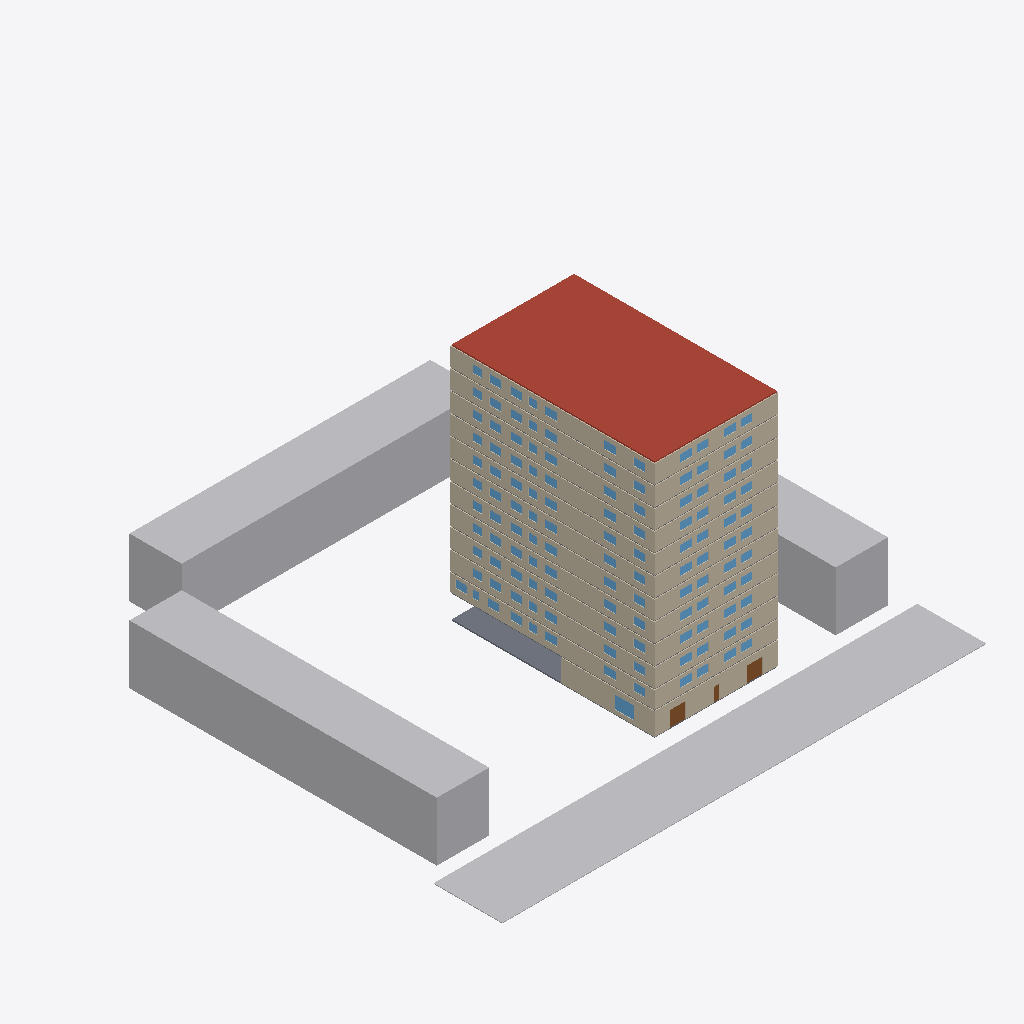
Isometric view of an IFC building model (IFC-SPF (STEP), schema IFC4, length unit metre), seen from the south-west, elements coloured by IFC class (only those large enough to see are counted): 181 walls (beige), 123 windows (light blue), 12 slabs (grey), 4 other elements (light grey), 3 doors (brown), 1 roof (red-brown).
Extent 74.0 m × 71.0 m × 36.6 m (x, y, z). Storeys (12): Ground Floor at 0.00 m; Floor 1 at 3.60 m; Floor 2 at 6.40 m; Floor 3 at 9.40 m; Floor 4 at 12.40 m; Floor 5 at 15.40 m; Floor 6 at 18.40 m; Floor 7 at 21.40 m; Floor 8 at 24.40 m; Floor 9 at 27.40 m; Floor 10 at 30.40 m; Floor 11 at 33.40 m. Elements (2640): 1837 IfcWall, 540 IfcDoor, 222 IfcWindow, 35 IfcSlab, 3 IfcBuildingElementProxy, 2 IfcStair, 1 IfcCivilElement.

HEADER;
FILE_DESCRIPTION(('ViewDefinition[DesignTransferView]'),'2;1');
FILE_NAME('/dev/null','2026-10-26T16:10:25+05:30',(''),(''),'IfcOpenShell 0.9.0','IfcOpenShell 0.9.0','Nobody');
FILE_SCHEMA(('IFC4'));
ENDSEC;
DATA;
#1=IFCPROJECT('23IXKcOJr12hmwsBXbig8h',$,'Demo — mixed-use building near a metro station',$,$,$,$,(#10,#16),#5);
#18=IFCSITE('2i$gYRJfn8XxZC8EW$Wmgv',$,'Site',$,$,#41,#22,$,$,(18,30,59,400000),(73,50,31,200000),0.0,$,$);
#23=IFCBUILDING('1eZpSAUwL2JAbG0Mc6$ySE',$,'Demo — mixed-use building near a metro station',$,$,$,$,$,$,$,$,$);
#124=IFCBUILDINGSTOREY('1hFmzPyCjAZ8ZnjFdAVPF2',$,'Ground Floor',$,$,#135,$,$,$,0.0);
#139=IFCBUILDINGSTOREY('0rH$kRcv11lBVl55bJYwmc',$,'Floor 1',$,$,#149,$,$,$,3.6);
#153=IFCBUILDINGSTOREY('0GTf3eUT50dApjW14vIc4T',$,'Floor 2',$,$,#163,$,$,$,6.4);
#167=IFCBUILDINGSTOREY('3L5Gf8eQb8kRAGAfI8$RjS',$,'Floor 3',$,$,#177,$,$,$,9.4);
#181=IFCBUILDINGSTOREY('1TL2xF$APDFhsoONYrlkFQ',$,'Floor 4',$,$,#191,$,$,$,12.4);
#195=IFCBUILDINGSTOREY('2fE2OQQtj7LeskGLfWLVbn',$,'Floor 5',$,$,#205,$,$,$,15.4);
#209=IFCBUILDINGSTOREY('3oq9tuvTH12vXne8iN1fS8',$,'Floor 6',$,$,#219,$,$,$,18.4);
#223=IFCBUILDINGSTOREY('2yQ8yW12vFMAXy3lO8RYBv',$,'Floor 7',$,$,#233,$,$,$,21.4);
#237=IFCBUILDINGSTOREY('2p0E9mjLz1TfAde$V7Xu2p',$,'Floor 8',$,$,#247,$,$,$,24.4);
#251=IFCBUILDINGSTOREY('1E6XRAZQT4SxfkE0RVH2aD',$,'Floor 9',$,$,#261,$,$,$,27.4);
#265=IFCBUILDINGSTOREY('0_F_YgZ211IhJ8q_QrkP0t',$,'Floor 10',$,$,#275,$,$,$,30.4);
#279=IFCBUILDINGSTOREY('2dW$bSerbA_Ov3D1of4cHj',$,'Floor 11',$,$,#289,$,$,$,33.4);
#107=IFCBUILDINGELEMENTPROXY('1CtqWhJAHCeQy8sEiJ_sIS',$,'Neighbouring building (e4)',$,'Context',#112,#123,$,$);
#52=IFCCIVILELEMENT('17NwsymLTDjQc9aqu49YOr',$,'Road along e1',$,'Road',#58,#69,$);
#90=IFCBUILDINGELEMENTPROXY('316Je9bMPA1fewc10y$r50',$,'Neighbouring building (e3)',$,'Context',#95,#106,$,$);
#13478=IFCSLAB('04kiZJjsPElhawxTVRtLcH',$,'Roof slab',$,$,#13483,#13494,$,.ROOF.);
#73=IFCBUILDINGELEMENTPROXY('1bXOPCONr8A9SzKvOlQhL$',$,'Neighbouring building (e2)',$,'Context',#78,#89,$,$);
#13262=IFCSLAB('22YBSZ9ML8yAMJg7mAG0Us',$,'Ground slab',$,$,#13268,#13279,$,.FLOOR.);
#13535=IFCWALL('1AapTYHlH7EgT42K7bajd3',$,'L0-W3',$,$,#13540,#13551,$,.SOLIDWALL.);
#13555=IFCWALL('308tfr$fH6dP7CVOj4e_ZF',$,'L0-W4',$,$,#13560,#13571,$,.SOLIDWALL.);
#13895=IFCWALL('06nHk0By14pBPLjLyb8h0H',$,'L0-W21',$,$,#13900,#13911,$,.SOLIDWALL.);
#13515=IFCWALL('3AClp8NK9B4v$VqGykl_wW',$,'L0-W2',$,$,#13520,#13531,$,.SOLIDWALL.);
#33501=IFCWALL('3SDjhgC5DA5enbQ64F5UUn',$,'L4-W6',$,$,#33506,#33517,$,.SOLIDWALL.);
#58349=IFCWALL('1ajYhREOD0j8y0X7lN7OMs',$,'L8-W6',$,$,#58354,#58365,$,.SOLIDWALL.);
#39713=IFCWALL('3n0PZcpE10lg4osR0dYzUX',$,'L5-W6',$,$,#39718,#39729,$,.SOLIDWALL.);
#70773=IFCWALL('35NrWFTaz3wBnR2qBstKEy',$,'L10-W6',$,$,#70778,#70789,$,.SOLIDWALL.);
#64561=IFCWALL('2POws7YYH9ZRI3xkpzNjs1',$,'L9-W6',$,$,#64566,#64577,$,.SOLIDWALL.);
#76985=IFCWALL('2DkMSAg$bDlvCHL60vrPS1',$,'L11-W6',$,$,#76990,#77001,$,.SOLIDWALL.);
#45925=IFCWALL('3U4OinQOH3vQ3ysHAX6b_u',$,'L6-W6',$,$,#45930,#45941,$,.SOLIDWALL.);
#27289=IFCWALL('0ghS7BSez9uBvbkjv9ux1i',$,'L3-W6',$,$,#27294,#27305,$,.SOLIDWALL.);
#52137=IFCWALL('2Y2GIy4uzAogWSBCZkjDPL',$,'L7-W6',$,$,#52142,#52153,$,.SOLIDWALL.);
#21077=IFCWALL('1r8I3oHMb0UB_WMVhRJ_RS',$,'L2-W6',$,$,#21082,#21093,$,.SOLIDWALL.);
#13835=IFCWALL('0p4QAfief4UxSTov65S2Qo',$,'L0-W18',$,$,#13840,#13851,$,.SOLIDWALL.);
#14781=IFCWALL('3ztSY6yyH4rwttZlnYHLXS',$,'L1-W6',$,$,#14786,#14797,$,.SOLIDWALL.);
#45865=IFCWALL('1IqFc2LkT2d8_f5NlTpQnX',$,'L6-W3',$,$,#45870,#45881,$,.SOLIDWALL.);
#52097=IFCWALL('0NQA5IHBn4efXuSP9k3KU4',$,'L7-W4',$,$,#52102,#52113,$,.SOLIDWALL.);
#70693=IFCWALL('1vyg8DbZX84gueXjb7T2MN',$,'L10-W2',$,$,#70698,#70709,$,.SOLIDWALL.);
#21037=IFCWALL('1YdkDKM7H7QQmfSVeKjf$z',$,'L2-W4',$,$,#21042,#21053,$,.SOLIDWALL.);
#33421=IFCWALL('1dHx64I1X4bQu5FQtPxbKS',$,'L4-W2',$,$,#33426,#33437,$,.SOLIDWALL.);
#64481=IFCWALL('0IF75rdGn9WPTHERsQkwcT',$,'L9-W2',$,$,#64486,#64497,$,.SOLIDWALL.);
#76905=IFCWALL('1lxizAhiTA_8rGMPJrGOeb',$,'L11-W2',$,$,#76910,#76921,$,.SOLIDWALL.);
#76945=IFCWALL('3G20jVerzF9fbpAm1vBuWj',$,'L11-W4',$,$,#76950,#76961,$,.SOLIDWALL.);
#39633=IFCWALL('0Dy3jj85vAQh4DFFFHq9PS',$,'L5-W2',$,$,#39638,#39649,$,.SOLIDWALL.);
#27209=IFCWALL('1$18kH0rfA4Aq9iPFjaVVy',$,'L3-W2',$,$,#27214,#27225,$,.SOLIDWALL.);
#70733=IFCWALL('2wKQihHBvAi89Ruh0YA72c',$,'L10-W4',$,$,#70738,#70749,$,.SOLIDWALL.);
#45845=IFCWALL('1l4gj9CLr64fY6t7DGJ2J$',$,'L6-W2',$,$,#45850,#45861,$,.SOLIDWALL.);
#27249=IFCWALL('0I3U_iqRTF$A$VoaCtvNsd',$,'L3-W4',$,$,#27254,#27265,$,.SOLIDWALL.);
#52057=IFCWALL('3TCUvjoiLF3eNpggVWwtDw',$,'L7-W2',$,$,#52062,#52073,$,.SOLIDWALL.);
#58309=IFCWALL('1$eK1OUQjA1fCIlAZ6J0Sf',$,'L8-W4',$,$,#58314,#58325,$,.SOLIDWALL.);
#64501=IFCWALL('1BMSQuVFr0NA9XDP1cfdeS',$,'L9-W3',$,$,#64506,#64517,$,.SOLIDWALL.);
#21017=IFCWALL('21lwEoeDH1tgTpLBVRyyNk',$,'L2-W3',$,$,#21022,#21033,$,.SOLIDWALL.);
#27229=IFCWALL('2kgQxDZmrBfhQfiWgTeQy8',$,'L3-W3',$,$,#27234,#27245,$,.SOLIDWALL.);
#20997=IFCWALL('3pZJ_0kjz7qB2PJIEEIAto',$,'L2-W2',$,$,#21002,#21013,$,.SOLIDWALL.);
#33461=IFCWALL('1ozwsXD1H2ahINMJdxPORQ',$,'L4-W4',$,$,#33466,#33477,$,.SOLIDWALL.);
#39653=IFCWALL('1cXL5YyQ13ARCcK8oIGf3n',$,'L5-W3',$,$,#39658,#39669,$,.SOLIDWALL.);
#70713=IFCWALL('2P8MJrRmHDSOUq3BOF6wFF',$,'L10-W3',$,$,#70718,#70729,$,.SOLIDWALL.);
#76925=IFCWALL('2ORTXj9ADFBAdWochSnpgv',$,'L11-W3',$,$,#76930,#76941,$,.SOLIDWALL.);
#64521=IFCWALL('2$cq4Hs5HERwYDQ4KDBBjh',$,'L9-W4',$,$,#64526,#64537,$,.SOLIDWALL.);
#58289=IFCWALL('2NSTnyrrXAnxtA0Zh$ULXe',$,'L8-W3',$,$,#58294,#58305,$,.SOLIDWALL.);
#33441=IFCWALL('0FVY8pz616Xf$vAWt16Nlh',$,'L4-W3',$,$,#33446,#33457,$,.SOLIDWALL.);
#52077=IFCWALL('0Azj402TvDgOAwewndE_WK',$,'L7-W3',$,$,#52082,#52093,$,.SOLIDWALL.);
#58269=IFCWALL('2wSQr2tIL4SQNe7gspPtY3',$,'L8-W2',$,$,#58274,#58285,$,.SOLIDWALL.);
#45885=IFCWALL('3nqVtRAdvFTx0mFUq9YOKc',$,'L6-W4',$,$,#45890,#45901,$,.SOLIDWALL.);
#39673=IFCWALL('0_AswT$Jf8pQZZ8vFGZnVQ',$,'L5-W4',$,$,#39678,#39689,$,.SOLIDWALL.);
#23837=IFCWALL('1x6R7aqNbDkhMcu_p$yfBR',$,'L2-W144',$,$,#23842,#23853,$,.SOLIDWALL.);
#30049=IFCWALL('0Z6GqFB$TF8gh3I_bfVdPM',$,'L3-W144',$,$,#30054,#30065,$,.SOLIDWALL.);
#14721=IFCWALL('1CePckzYrBJfNXCIlxo1qK',$,'L1-W3',$,$,#14726,#14737,$,.SOLIDWALL.);
#14741=IFCWALL('0JAEnfykfAgQaz61OsM$P9',$,'L1-W4',$,$,#14746,#14757,$,.SOLIDWALL.);
#48685=IFCWALL('2uT$OnTrf5pAEgazdyPvHH',$,'L6-W144',$,$,#48690,#48701,$,.SOLIDWALL.);
#54897=IFCWALL('1uWqvAWZP98xECehHLLsau',$,'L7-W144',$,$,#54902,#54913,$,.SOLIDWALL.);
#61109=IFCWALL('1cdKK2$Fr1oB_2Iba7aP9C',$,'L8-W144',$,$,#61114,#61125,$,.SOLIDWALL.);
#79745=IFCWALL('1JVY9y0Cb1TQBNZsPJ3hvv',$,'L11-W144',$,$,#79750,#79761,$,.SOLIDWALL.);
#36261=IFCWALL('2pCtDGkZP9LAbAc7LbPXGz',$,'L4-W144',$,$,#36266,#36277,$,.SOLIDWALL.);
#73533=IFCWALL('05wmQuyPPEGxNJZNJWYPqi',$,'L10-W144',$,$,#73538,#73549,$,.SOLIDWALL.);
#14701=IFCWALL('37QXNiA8P40wls2xPfr$Oj',$,'L1-W2',$,$,#14706,#14717,$,.SOLIDWALL.);
#42473=IFCWALL('3oaNAwFsbCH88NWqb9RTwF',$,'L5-W144',$,$,#42478,#42489,$,.SOLIDWALL.);
#67321=IFCWALL('0RfVOy0uD6Ofp8dqnKYtAT',$,'L9-W144',$,$,#67326,#67337,$,.SOLIDWALL.);
#17581=IFCWALL('3JxDB3tvLFRBC12c5S4uzD',$,'L1-W146',$,$,#17586,#17597,$,.SOLIDWALL.);
#71033=IFCWALL('153aSKLkH7_ORpTKpSRWHB',$,'L10-W19',$,$,#71038,#71049,$,.SOLIDWALL.);
#33761=IFCWALL('2gw0huLiLDwhDhDwGhvy_G',$,'L4-W19',$,$,#33766,#33777,$,.SOLIDWALL.);
#58609=IFCWALL('1LwAZ7uOP5nRuSSNId_4r$',$,'L8-W19',$,$,#58614,#58625,$,.SOLIDWALL.);
#46185=IFCWALL('05miyNsVz1bhW6pYM_3ERx',$,'L6-W19',$,$,#46190,#46201,$,.SOLIDWALL.);
#52397=IFCWALL('3oCc_hlRz8Ag5okajVzdjC',$,'L7-W19',$,$,#52402,#52413,$,.SOLIDWALL.);
#21337=IFCWALL('1FRsL5kLnC2xARoo1Vmdxr',$,'L2-W19',$,$,#21342,#21353,$,.SOLIDWALL.);
#27549=IFCWALL('2nSPM$hrvE0QQc96WtWqNZ',$,'L3-W19',$,$,#27554,#27565,$,.SOLIDWALL.);
#77245=IFCWALL('1eIhrQzvHE8fNOOa0ymXkc',$,'L11-W19',$,$,#77250,#77261,$,.SOLIDWALL.);
#64821=IFCWALL('21z5DNdjT1TxIhQwRSO1WG',$,'L9-W19',$,$,#64826,#64837,$,.SOLIDWALL.);
#14941=IFCWALL('3bJcHaxQb4iwfv1Ascu5Dw',$,'L1-W14',$,$,#14946,#14957,$,.SOLIDWALL.);
#39973=IFCWALL('07D8wAkQn8jPEGXOJUBM3c',$,'L5-W19',$,$,#39978,#39989,$,.SOLIDWALL.);
#58389=IFCWALL('3OVskmUfXB2vb7DD8Gu2TU',$,'L8-W8',$,$,#58394,#58405,$,.SOLIDWALL.);
#21117=IFCWALL('2stmilg1f1ivlZHkY5C1Bp',$,'L2-W8',$,$,#21122,#21133,$,.SOLIDWALL.);
#52177=IFCWALL('3g8yJ2Zyr7lgCqAX68PUtv',$,'L7-W8',$,$,#52182,#52193,$,.SOLIDWALL.);
#27329=IFCWALL('1rPOOsNY501euawI4_1Npw',$,'L3-W8',$,$,#27334,#27345,$,.SOLIDWALL.);
#33541=IFCWALL('0VQu1A7d90QBC_5jNz5l5c',$,'L4-W8',$,$,#33546,#33557,$,.SOLIDWALL.);
#45965=IFCWALL('0Y4Dv3A3L8AP8noOq0xwjN',$,'L6-W8',$,$,#45970,#45981,$,.SOLIDWALL.);
#77145=IFCWALL('1$qB68ybbAUh7QEBW33Y40',$,'L11-W14',$,$,#77150,#77161,$,.SOLIDWALL.);
#77025=IFCWALL('3YrYLIMCP1Ve8rX$tp6Lf0',$,'L11-W8',$,$,#77030,#77041,$,.SOLIDWALL.);
#64601=IFCWALL('3Dfuh0biHBeBp2adptonAw',$,'L9-W8',$,$,#64606,#64617,$,.SOLIDWALL.);
#39873=IFCWALL('15p_6JWbH82RCj7Rt5aWi6',$,'L5-W14',$,$,#39878,#39889,$,.SOLIDWALL.);
#21237=IFCWALL('3mNyzqSa50UOA0vzA$T9of',$,'L2-W14',$,$,#21242,#21253,$,.SOLIDWALL.);
#70813=IFCWALL('3nCht6kJz7MQAaby2l31OZ',$,'L10-W8',$,$,#70818,#70829,$,.SOLIDWALL.);
#33661=IFCWALL('0Bx3nnP1P3HwbsqzuaRk8N',$,'L4-W14',$,$,#33666,#33677,$,.SOLIDWALL.);
#39753=IFCWALL('3A7jFKUyrEd99YvfLVNckY',$,'L5-W8',$,$,#39758,#39769,$,.SOLIDWALL.);
#70933=IFCWALL('070qzqB$1AEhvU3iLZHZxS',$,'L10-W14',$,$,#70938,#70949,$,.SOLIDWALL.);
#27449=IFCWALL('1K_v_VjcT40RIT3xlwg6Ur',$,'L3-W14',$,$,#27454,#27465,$,.SOLIDWALL.);
#52297=IFCWALL('08C1Eg7X57qQgtmfwxknnT',$,'L7-W14',$,$,#52302,#52313,$,.SOLIDWALL.);
#64721=IFCWALL('0O1ynDRmX009F5AV9UDw7W',$,'L9-W14',$,$,#64726,#64737,$,.SOLIDWALL.);
#58509=IFCWALL('2hHnbYy$bE88UgwPhJBFJZ',$,'L8-W14',$,$,#58514,#58525,$,.SOLIDWALL.);
#46085=IFCWALL('0kwl6h93112ufGhdfPkeov',$,'L6-W14',$,$,#46090,#46101,$,.SOLIDWALL.);
#46045=IFCWALL('3g1WNb6tHB18sEmj84mxmR',$,'L6-W12',$,$,#46050,#46061,$,.SOLIDWALL.);
#52257=IFCWALL('14RX9flCP9BBEAp9cuc$BS',$,'L7-W12',$,$,#52262,#52273,$,.SOLIDWALL.);
#27409=IFCWALL('0LYeZOrdfC5uVxqS1IzH9C',$,'L3-W12',$,$,#27414,#27425,$,.SOLIDWALL.);
#58469=IFCWALL('3rwphnFPXDfurD_v4dt4so',$,'L8-W12',$,$,#58474,#58485,$,.SOLIDWALL.);
#64681=IFCWALL('1ySapvknD3w9wlI_wpXEEQ',$,'L9-W12',$,$,#64686,#64697,$,.SOLIDWALL.);
#33621=IFCWALL('0Vn2t4TgT5rfpYj5zkoqoW',$,'L4-W12',$,$,#33626,#33637,$,.SOLIDWALL.);
#70893=IFCWALL('3NyOMprrr7cvLt6alQaz0p',$,'L10-W12',$,$,#70898,#70909,$,.SOLIDWALL.);
#21197=IFCWALL('1aLBBnT1D6ovVyDoHbzpC$',$,'L2-W12',$,$,#21202,#21213,$,.SOLIDWALL.);
#39833=IFCWALL('1Z6QTgtVD1YuEQGnOs0tlK',$,'L5-W12',$,$,#39838,#39849,$,.SOLIDWALL.);
#14821=IFCWALL('1$yb$muMHAPuzfjWTF8Q3a',$,'L1-W8',$,$,#14826,#14837,$,.SOLIDWALL.);
#77105=IFCWALL('1WXl1fcDj1tup7NGa0rJxM',$,'L11-W12',$,$,#77110,#77121,$,.SOLIDWALL.);
#14901=IFCWALL('3hIlCJSJ9F6fMDW_pUK5P$',$,'L1-W12',$,$,#14906,#14917,$,.SOLIDWALL.);
#21957=IFCWALL('1qK494vhP20hAp0Ia7ST7A',$,'L2-W50',$,$,#21962,#21973,$,.SOLIDWALL.);
#15041=IFCWALL('1xn2lQdhP6SeOHHEZFkLmz',$,'L1-W19',$,$,#15046,#15057,$,.SOLIDWALL.);
#77865=IFCWALL('1ruVmEd31EFv0X$_G$5u00',$,'L11-W50',$,$,#77870,#77881,$,.SOLIDWALL.);
#28169=IFCWALL('3e1jYwIXf0CfspA4YIQrNi',$,'L3-W50',$,$,#28174,#28185,$,.SOLIDWALL.);
#71653=IFCWALL('0hbpUdWJ160wb7hICJ$PI4',$,'L10-W50',$,$,#71658,#71669,$,.SOLIDWALL.);
#40093=IFCWALL('0mN72sf853k9jz$Pedd3T1',$,'L5-W25',$,$,#40098,#40109,$,.SOLIDWALL.);
#59229=IFCWALL('1BU2ue08rBiQpjAbeO2ArO',$,'L8-W50',$,$,#59234,#59245,$,.SOLIDWALL.);
#40593=IFCWALL('3mtfaEeGD3kw6qREf5KZae',$,'L5-W50',$,$,#40598,#40609,$,.SOLIDWALL.);
#53017=IFCWALL('2e9pPC_RvDLxxOYgjvoFTE',$,'L7-W50',$,$,#53022,#53033,$,.SOLIDWALL.);
#65441=IFCWALL('0Ypj4VdI133vTTZ6ZNLlW9',$,'L9-W50',$,$,#65446,#65457,$,.SOLIDWALL.);
#14622=IFCWINDOW('13icpeZKzDnP2swkphJwps',$,'G-SH1-WIN',$,$,#14627,#14638,$,2.0,3.0,$,$,$);
#34381=IFCWALL('2w1ZqdFD5AxOpCVsau3OgY',$,'L4-W50',$,$,#34386,#34397,$,.SOLIDWALL.);
#46805=IFCWALL('0trcXWMuPD0Rbdaz8W3nVS',$,'L6-W50',$,$,#46810,#46821,$,.SOLIDWALL.);
#34881=IFCWALL('1asHHSmu98RRSy6AlHYWcl',$,'L4-W75',$,$,#34886,#34897,$,.SOLIDWALL.);
#15701=IFCWALL('0kCvZfkZLE9939S1Qq5BWc',$,'L1-W52',$,$,#15706,#15717,$,.SOLIDWALL.);
#46305=IFCWALL('0JH$dV0$H1iuWPZOwi7sXD',$,'L6-W25',$,$,#46310,#46321,$,.SOLIDWALL.);
#14446=IFCDOOR('19dm3AxVDBceMoLTFsGVoe',$,'D008',$,$,#14454,#14465,$,2.4,2.4,$,$,$);
#53517=IFCWALL('0DqteI0rT36RALgNfOeVHm',$,'L7-W75',$,$,#53522,#53533,$,.SOLIDWALL.);
#14402=IFCDOOR('3FD_DxVEH9mAMIAZ2UZbJS',$,'D007',$,$,#14410,#14421,$,2.4,2.4,$,$,$);
#23477=IFCWALL('1QY$ye285C$w4zpUeek1YD',$,'L2-W126',$,$,#23482,#23493,$,.SOLIDWALL.);
#54537=IFCWALL('3jM3Cdl_nCvQgwbv9_ocmj',$,'L7-W126',$,$,#54542,#54553,$,.SOLIDWALL.);
#59729=IFCWALL('3pSTalBuL4OP13SeJaQg5j',$,'L8-W75',$,$,#59734,#59745,$,.SOLIDWALL.);
#65941=IFCWALL('3xz_4vD752e8vqnYqrLdRs',$,'L9-W75',$,$,#65946,#65957,$,.SOLIDWALL.);
#29689=IFCWALL('0SQve$hofAivks$OZh$u5n',$,'L3-W126',$,$,#29694,#29705,$,.SOLIDWALL.);
#28669=IFCWALL('3uC400RP54MwPXsP0RTzqT',$,'L3-W75',$,$,#28674,#28685,$,.SOLIDWALL.);
#64941=IFCWALL('2Fox_4nlr6sgMWOGx8z55C',$,'L9-W25',$,$,#64946,#64957,$,.SOLIDWALL.);
#73173=IFCWALL('3IEnwtGBPEJgFF49_p29yf',$,'L10-W126',$,$,#73178,#73189,$,.SOLIDWALL.);
#46125=IFCWALL('393jkfD0L3dQVyBpeXj26o',$,'L6-W16',$,$,#46130,#46141,$,.SOLIDWALL.);
#58549=IFCWALL('3xjzLDjT14ORBfFtg4bioo',$,'L8-W16',$,$,#58554,#58565,$,.SOLIDWALL.);
#39913=IFCWALL('2_UvU0A91BjgpEnw_mJsxx',$,'L5-W16',$,$,#39918,#39929,$,.SOLIDWALL.);
#66961=IFCWALL('26YD1uwJLCkh3sQ$7XdRA7',$,'L9-W126',$,$,#66966,#66977,$,.SOLIDWALL.);
#21277=IFCWALL('3bSwIAsY58ehZGXduyCk_l',$,'L2-W16',$,$,#21282,#21293,$,.SOLIDWALL.);
#27489=IFCWALL('2vNtPcODT2pREjXjvD9usV',$,'L3-W16',$,$,#27494,#27505,$,.SOLIDWALL.);
#41093=IFCWALL('0ayF3Q2Y1CHwHv1Sw1akqH',$,'L5-W75',$,$,#41098,#41109,$,.SOLIDWALL.);
#42113=IFCWALL('3PuB09ey1289pz68HY3lS$',$,'L5-W126',$,$,#42118,#42129,$,.SOLIDWALL.);
#47305=IFCWALL('0SHVy_QN18tfzt82BlehTW',$,'L6-W75',$,$,#47310,#47321,$,.SOLIDWALL.);
#64761=IFCWALL('2CNu9PE4n9gxxam6XFTFbK',$,'L9-W16',$,$,#64766,#64777,$,.SOLIDWALL.);
#35901=IFCWALL('2n2Aqz0MDAMfUFgJPKWDEK',$,'L4-W126',$,$,#35906,#35917,$,.SOLIDWALL.);
#77185=IFCWALL('2aM9S_7lHBKRNADF4dBGQI',$,'L11-W16',$,$,#77190,#77201,$,.SOLIDWALL.);
#78625=IFCWALL('3ANlt0T$P1_QLZFVY3p9p7',$,'L11-W88',$,$,#78630,#78641,$,.SOLIDWALL.);
#52337=IFCWALL('312bSIbj5EPxdLfGukTcT8',$,'L7-W16',$,$,#52342,#52353,$,.SOLIDWALL.);
#60749=IFCWALL('1V57BVlID0HuIpm_6JWxhn',$,'L8-W126',$,$,#60754,#60765,$,.SOLIDWALL.);
#48325=IFCWALL('1_tqA4BjbFfwZAWxAmGGwU',$,'L6-W126',$,$,#48330,#48341,$,.SOLIDWALL.);
#33701=IFCWALL('1C$G8Oa6T2Jw2bFEzJFanA',$,'L4-W16',$,$,#33706,#33717,$,.SOLIDWALL.);
#72153=IFCWALL('36ORpSFmPDmRcUbLsBGkUb',$,'L10-W75',$,$,#72158,#72169,$,.SOLIDWALL.);
#33881=IFCWALL('39PXR4sk94Ff1rDbNxxxIY',$,'L4-W25',$,$,#33886,#33897,$,.SOLIDWALL.);
#41353=IFCWALL('1FO7JsMBzAOuTLvN8FamkC',$,'L5-W88',$,$,#41358,#41369,$,.SOLIDWALL.);
#71153=IFCWALL('1y2T79vDbAuA2AzNdv5634',$,'L10-W25',$,$,#71158,#71169,$,.SOLIDWALL.);
#22457=IFCWALL('2JFDXROH507BLg0x4cqgtD',$,'L2-W75',$,$,#22462,#22473,$,.SOLIDWALL.);
#35141=IFCWALL('0Hx4RZGs5DJeDRcIcQNGZM',$,'L4-W88',$,$,#35146,#35157,$,.SOLIDWALL.);
#58729=IFCWALL('1JI6q5on5CGPEcGNzd5uSW',$,'L8-W25',$,$,#58734,#58745,$,.SOLIDWALL.);
#66201=IFCWALL('3LGGVp70XE3g$oN2cDuPQE',$,'L9-W88',$,$,#66206,#66217,$,.SOLIDWALL.);
#77365=IFCWALL('2UEbC3fcbF4Q_eEX92aOIp',$,'L11-W25',$,$,#77370,#77381,$,.SOLIDWALL.);
#78365=IFCWALL('3FwwBYD3n2y8_2tOSBUJuS',$,'L11-W75',$,$,#78370,#78381,$,.SOLIDWALL.);
#28929=IFCWALL('2hn8LGyprE$eaT_NstNuso',$,'L3-W88',$,$,#28934,#28945,$,.SOLIDWALL.);
#47565=IFCWALL('38Y$gmIir0wOaDklvL5BvY',$,'L6-W88',$,$,#47570,#47581,$,.SOLIDWALL.);
#59989=IFCWALL('3IBqjJPc5C3fjcxS9FBI9O',$,'L8-W88',$,$,#59994,#60005,$,.SOLIDWALL.);
#79385=IFCWALL('1QL7JzmiXAVfSF_YYnCTsR',$,'L11-W126',$,$,#79390,#79401,$,.SOLIDWALL.);
#52517=IFCWALL('2j0mTdEbXEXBOQmAMMWbj1',$,'L7-W25',$,$,#52522,#52533,$,.SOLIDWALL.);
#21157=IFCWALL('1XKBHSY5XD58D2gst6r5iJ',$,'L2-W10',$,$,#21162,#21173,$,.SOLIDWALL.);
#21457=IFCWALL('01nmSmAk9EY8$aOvzILdH6',$,'L2-W25',$,$,#21462,#21473,$,.SOLIDWALL.);
#70973=IFCWALL('1UzPdBMyjD3edc2LifGZLx',$,'L10-W16',$,$,#70978,#70989,$,.SOLIDWALL.);
#72413=IFCWALL('1ZAreBveX95QVmZCTCBvFc',$,'L10-W88',$,$,#72418,#72429,$,.SOLIDWALL.);
#77065=IFCWALL('38_EuG7N57lRUfitOY6hD0',$,'L11-W10',$,$,#77070,#77081,$,.SOLIDWALL.);
#46005=IFCWALL('0oifUkIzz9wAf9tXSnpLYM',$,'L6-W10',$,$,#46010,#46021,$,.SOLIDWALL.);
#17221=IFCWALL('2EXmkk8pP8ef8Tn0sgwial',$,'L1-W128',$,$,#17226,#17237,$,.SOLIDWALL.);
#27669=IFCWALL('3QW9pIATX3WRUkklu_i3qK',$,'L3-W25',$,$,#27674,#27685,$,.SOLIDWALL.);
#53777=IFCWALL('1C3FcxpEfElR709kLBWeq_',$,'L7-W88',$,$,#53782,#53793,$,.SOLIDWALL.);
#22717=IFCWALL('3ZVuEVhFv1NBDZP1JBGLhW',$,'L2-W88',$,$,#22722,#22733,$,.SOLIDWALL.);
#15241=IFCWALL('08wZHSvZfCIv_0R05kZiVl',$,'L1-W29',$,$,#15246,#15257,$,.SOLIDWALL.);
#39793=IFCWALL('0CRaslEWvFFQAvleRob3m8',$,'L5-W10',$,$,#39798,#39809,$,.SOLIDWALL.);
#70853=IFCWALL('3iMB8POJT2WhR1UTYAFLq9',$,'L10-W10',$,$,#70858,#70869,$,.SOLIDWALL.);
#52217=IFCWALL('3n3uCLdinFmh_8VjveVx7G',$,'L7-W10',$,$,#52222,#52233,$,.SOLIDWALL.);
#27369=IFCWALL('0N0UGZSFj859mgYxcVhx4j',$,'L3-W10',$,$,#27374,#27385,$,.SOLIDWALL.);
#16201=IFCWALL('0wYSL$ogjD7fwcT3AvzA4L',$,'L1-W77',$,$,#16206,#16217,$,.SOLIDWALL.);
#58429=IFCWALL('2qFWbhJinAMeCYeK5HnBWB',$,'L8-W10',$,$,#58434,#58445,$,.SOLIDWALL.);
#64641=IFCWALL('2DsXXbIVPFRhXcoSCmDOWm',$,'L9-W10',$,$,#64646,#64657,$,.SOLIDWALL.);
#33581=IFCWALL('1zmRPqVOr1cwQcooMUJQPc',$,'L4-W10',$,$,#33586,#33597,$,.SOLIDWALL.);
#13334=IFCSLAB('0ICFtIdXHF9B0REpXOJQf7',$,'Floor 4 slab',$,$,#13340,#13351,$,.FLOOR.);
#16461=IFCWALL('1IlLplj5nEWQhafbWiT2i4',$,'L1-W90',$,$,#16466,#16477,$,.SOLIDWALL.);
#13280=IFCSLAB('1g4eH2tkL2uRBn7tCNLSky',$,'Floor 1 slab',$,$,#13286,#13297,$,.FLOOR.);
#13388=IFCSLAB('0rhUSGaPb6sfNddVHSpWfB',$,'Floor 7 slab',$,$,#13394,#13405,$,.FLOOR.);
#13460=IFCSLAB('3D7bMUCizDP8oOR1NtbNVT',$,'Floor 11 slab',$,$,#13466,#13477,$,.FLOOR.);
#13316=IFCSLAB('03sBYefdXDXBOtvbuaMyNc',$,'Floor 3 slab',$,$,#13322,#13333,$,.FLOOR.);
#13298=IFCSLAB('109N10fifE2v1C15T9k1B2',$,'Floor 2 slab',$,$,#13304,#13315,$,.FLOOR.);
#13406=IFCSLAB('37cKE239f4zfHr7SaLu5Hv',$,'Floor 8 slab',$,$,#13412,#13423,$,.FLOOR.);
ENDSEC;
